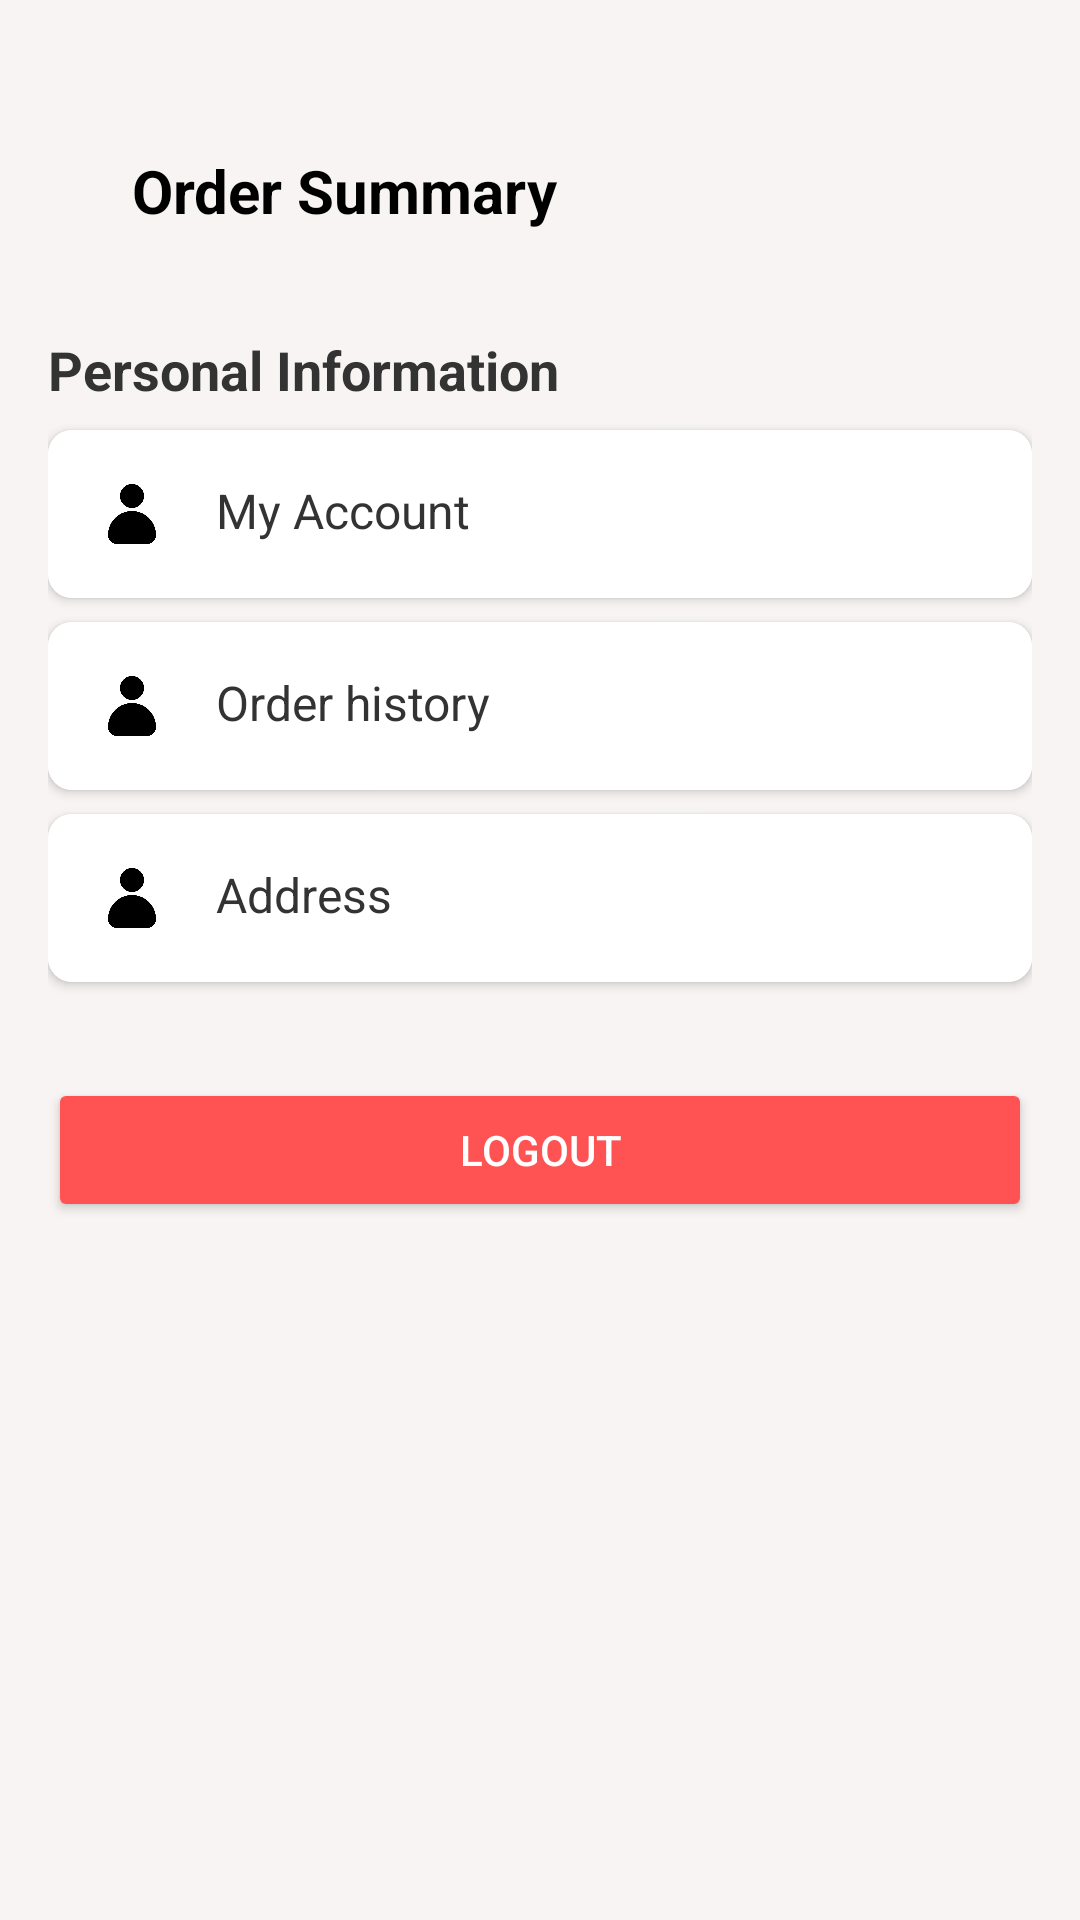

The Android layout XML behind this screen, and the referenced resources:
<!-- AndroidManifest.xml: application theme Theme.Foodivery -->
<!-- res/layout/fragment_profile.xml -->
<?xml version="1.0" encoding="utf-8"?>
<FrameLayout xmlns:android="http://schemas.android.com/apk/res/android"
    xmlns:app="http://schemas.android.com/apk/res-auto"
    android:layout_width="match_parent"
    android:layout_height="match_parent"
    android:background="#F8F4F4">

    <LinearLayout
        android:layout_width="match_parent"
        android:layout_height="match_parent"
        android:orientation="vertical">

        <LinearLayout
            android:id="@+id/headerLayout"
            android:layout_width="match_parent"
            android:layout_height="wrap_content"
            android:layout_marginTop="40dp"
            android:gravity="center_vertical"
            android:orientation="horizontal"
            android:padding="10dp">

            <ImageView
                android:id="@+id/backButton"
                android:layout_width="24dp"
                android:layout_height="24dp"
                android:layout_marginEnd="10dp"
                android:src="@drawable/baseline_arrow_back_24" />

            <TextView
                android:layout_width="wrap_content"
                android:layout_height="wrap_content"
                android:text="Order Summary"
                android:textColor="@color/black"
                android:textSize="20sp"
                android:textStyle="bold" />
        </LinearLayout>

        <ScrollView
            android:layout_width="match_parent"
            android:layout_height="match_parent">

            <LinearLayout
                android:layout_width="match_parent"
                android:layout_height="wrap_content"

                android:orientation="vertical">

                <LinearLayout
                    android:layout_width="match_parent"
                    android:layout_height="wrap_content"
                    android:orientation="vertical"
                    android:padding="16dp">

                    <TextView
                        android:layout_width="match_parent"
                        android:layout_height="wrap_content"
                        android:layout_marginTop="8dp"
                        android:layout_marginBottom="8dp"
                        android:text="Personal Information"
                        android:textColor="#333333"
                        android:textSize="18sp"
                        android:textStyle="bold" />

                    <androidx.cardview.widget.CardView
                        android:layout_width="match_parent"
                        android:layout_height="wrap_content"
                        android:layout_marginBottom="8dp"
                        app:cardCornerRadius="8dp"
                        app:cardElevation="2dp">

                        <LinearLayout
                            android:id="@+id/layoutAccount"
                            android:layout_width="match_parent"
                            android:layout_height="wrap_content"
                            android:background="@android:color/white"
                            android:textColor="@android:color/black"
                            android:clickable="true"
                            android:focusable="true"
                            android:orientation="horizontal"
                            android:padding="16dp">

                            <ImageView
                                android:layout_width="24dp"
                                android:layout_height="24dp"
                                android:src="@drawable/ic_profile" />

                            <LinearLayout
                                android:layout_width="0dp"
                                android:layout_height="wrap_content"
                                android:layout_marginStart="16dp"
                                android:layout_weight="1"
                                android:orientation="vertical">

                                <TextView
                                    android:layout_width="wrap_content"
                                    android:layout_height="wrap_content"
                                    android:text="My Account"
                                    android:textColor="#333333"
                                    android:textSize="16sp" />

                            </LinearLayout>

                        </LinearLayout>
                    </androidx.cardview.widget.CardView>

                    <androidx.cardview.widget.CardView
                        android:layout_width="match_parent"
                        android:layout_height="wrap_content"
                        android:layout_marginBottom="8dp"
                        app:cardCornerRadius="8dp"
                        app:cardElevation="2dp">

                        <LinearLayout
                            android:id="@+id/layoutHistory"
                            android:layout_width="match_parent"
                            android:layout_height="wrap_content"
                            android:background="@android:color/white"
                            android:textColor="@android:color/black"
                            android:clickable="true"
                            android:focusable="true"
                            android:orientation="horizontal"
                            android:padding="16dp">

                            <ImageView
                                android:layout_width="24dp"
                                android:layout_height="24dp"
                                android:src="@drawable/ic_profile" />

                            <LinearLayout
                                android:layout_width="0dp"
                                android:layout_height="wrap_content"
                                android:layout_marginStart="16dp"
                                android:layout_weight="1"
                                android:orientation="vertical">

                                <TextView
                                    android:layout_width="wrap_content"
                                    android:layout_height="wrap_content"
                                    android:text="Order history"
                                    android:textColor="#333333"
                                    android:textSize="16sp" />

                            </LinearLayout>

                        </LinearLayout>
                    </androidx.cardview.widget.CardView>

                    <androidx.cardview.widget.CardView
                        android:layout_width="match_parent"
                        android:layout_height="wrap_content"
                        android:layout_marginBottom="8dp"
                        app:cardCornerRadius="8dp"
                        app:cardElevation="2dp">

                        <LinearLayout
                            android:id="@+id/layoutAddress"
                            android:layout_width="match_parent"
                            android:layout_height="wrap_content"
                            android:background="@android:color/white"
                            android:textColor="@android:color/black"
                            android:clickable="true"
                            android:focusable="true"
                            android:orientation="horizontal"
                            android:padding="16dp">

                            <ImageView
                                android:layout_width="24dp"
                                android:layout_height="24dp"
                                android:src="@drawable/ic_profile" />

                            <LinearLayout
                                android:layout_width="0dp"
                                android:layout_height="wrap_content"
                                android:layout_marginStart="16dp"
                                android:layout_weight="1"
                                android:orientation="vertical">

                                <TextView
                                    android:layout_width="wrap_content"
                                    android:layout_height="wrap_content"
                                    android:text="Address"
                                    android:textColor="#333333"
                                    android:textSize="16sp" />

                            </LinearLayout>

                        </LinearLayout>
                    </androidx.cardview.widget.CardView>

                    <Button
                        android:id="@+id/btnLogout"
                        android:layout_width="match_parent"
                        android:layout_height="wrap_content"
                        android:layout_marginTop="24dp"
                        android:backgroundTint="#FF5252"
                        android:padding="12dp"
                        android:text="Logout"
                        android:textColor="@color/white" />
                </LinearLayout>

            </LinearLayout>
        </ScrollView>

    </LinearLayout>

</FrameLayout>
<!-- resources referenced by this layout -->
<resources>
  <color name="black">#000000</color>
  <color name="white">#FFFFFF</color>
  <!-- drawable ic_profile: png bitmap (drawable, 8376 bytes) -->
  <style name="Theme.Foodivery" parent="Base.Theme.Foodivery" />
  <style name="Base.Theme.Foodivery" parent="Theme.Material3.DayNight.NoActionBar">
          
          
          
      </style>
</resources>
